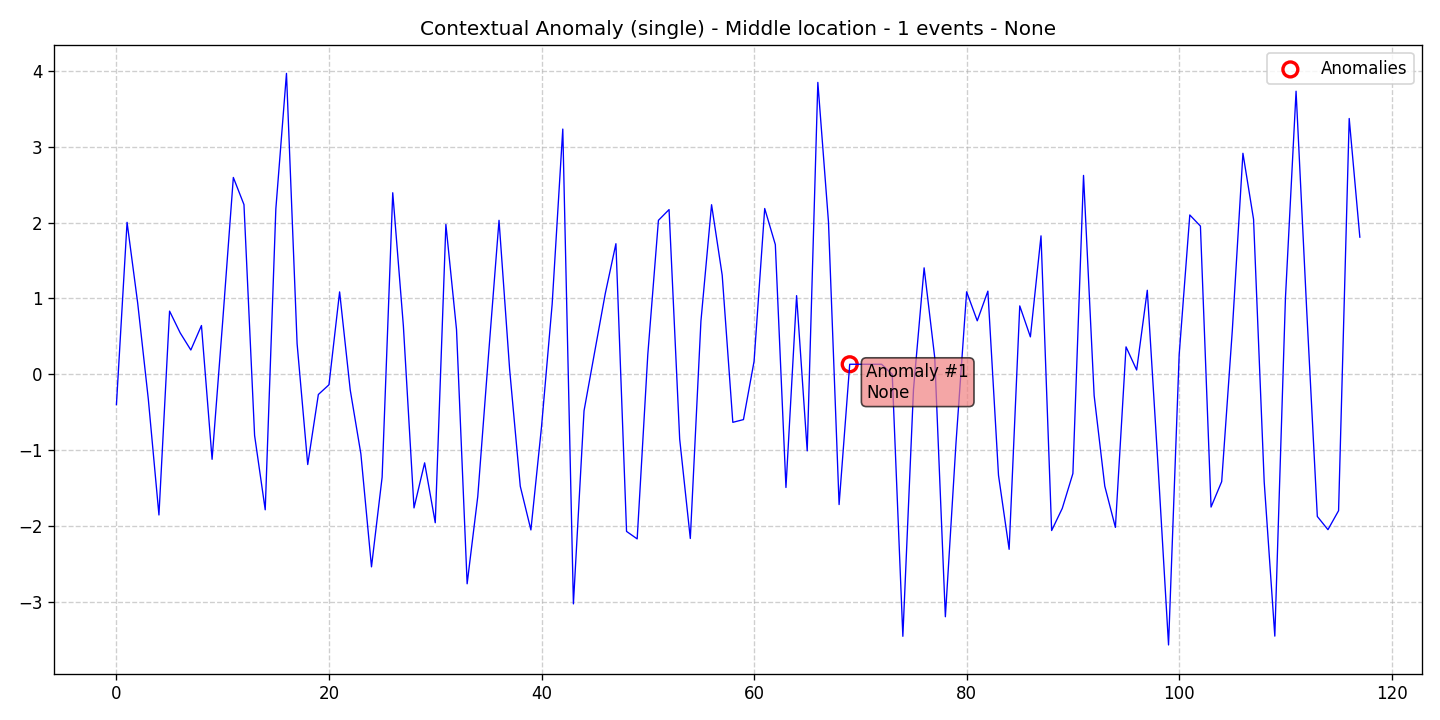

The data file committed next to this chart (first rows):
data, stationary, det_lin_up, det_lin_down, det_quad, det_cubic, det_exp, det_damped, stoc_trend, volatility, single_seas, multiple_seas, point_anom_single, point_anom_multi, collect_anom, context_anom, mean_shift, var_shift, trend_shift, date, is_break, is_anomaly, is_multi, location_beginning
-0.3993, 0, 0, 0, 0, 0, 0, 0, 0, 0, 0, 0, 0, 0, 0, 1, 0, 0, 0, 2020-01-01, 0, 0, 0, 0
2.003, 0, 0, 0, 0, 0, 0, 0, 0, 0, 0, 0, 0, 0, 0, 1, 0, 0, 0, 2020-01-02, 0, 0, 0, 0
0.9383, 0, 0, 0, 0, 0, 0, 0, 0, 0, 0, 0, 0, 0, 0, 1, 0, 0, 0, 2020-01-03, 0, 0, 0, 0
-0.3282, 0, 0, 0, 0, 0, 0, 0, 0, 0, 0, 0, 0, 0, 0, 1, 0, 0, 0, 2020-01-04, 0, 0, 0, 0
-1.855, 0, 0, 0, 0, 0, 0, 0, 0, 0, 0, 0, 0, 0, 0, 1, 0, 0, 0, 2020-01-05, 0, 0, 0, 0
0.8327, 0, 0, 0, 0, 0, 0, 0, 0, 0, 0, 0, 0, 0, 0, 1, 0, 0, 0, 2020-01-06, 0, 0, 0, 0
0.5454, 0, 0, 0, 0, 0, 0, 0, 0, 0, 0, 0, 0, 0, 0, 1, 0, 0, 0, 2020-01-07, 0, 0, 0, 0
0.32, 0, 0, 0, 0, 0, 0, 0, 0, 0, 0, 0, 0, 0, 0, 1, 0, 0, 0, 2020-01-08, 0, 0, 0, 0
0.643, 0, 0, 0, 0, 0, 0, 0, 0, 0, 0, 0, 0, 0, 0, 1, 0, 0, 0, 2020-01-09, 0, 0, 0, 0
-1.121, 0, 0, 0, 0, 0, 0, 0, 0, 0, 0, 0, 0, 0, 0, 1, 0, 0, 0, 2020-01-10, 0, 0, 0, 0
0.7003, 0, 0, 0, 0, 0, 0, 0, 0, 0, 0, 0, 0, 0, 0, 1, 0, 0, 0, 2020-01-11, 0, 0, 0, 0
2.595, 0, 0, 0, 0, 0, 0, 0, 0, 0, 0, 0, 0, 0, 0, 1, 0, 0, 0, 2020-01-12, 0, 0, 0, 0
2.237, 0, 0, 0, 0, 0, 0, 0, 0, 0, 0, 0, 0, 0, 0, 1, 0, 0, 0, 2020-01-13, 0, 0, 0, 0
-0.8059, 0, 0, 0, 0, 0, 0, 0, 0, 0, 0, 0, 0, 0, 0, 1, 0, 0, 0, 2020-01-14, 0, 0, 0, 0
-1.786, 0, 0, 0, 0, 0, 0, 0, 0, 0, 0, 0, 0, 0, 0, 1, 0, 0, 0, 2020-01-15, 0, 0, 0, 0
2.181, 0, 0, 0, 0, 0, 0, 0, 0, 0, 0, 0, 0, 0, 0, 1, 0, 0, 0, 2020-01-16, 0, 0, 0, 0
3.967, 0, 0, 0, 0, 0, 0, 0, 0, 0, 0, 0, 0, 0, 0, 1, 0, 0, 0, 2020-01-17, 0, 0, 0, 0
0.4033, 0, 0, 0, 0, 0, 0, 0, 0, 0, 0, 0, 0, 0, 0, 1, 0, 0, 0, 2020-01-18, 0, 0, 0, 0
-1.19, 0, 0, 0, 0, 0, 0, 0, 0, 0, 0, 0, 0, 0, 0, 1, 0, 0, 0, 2020-01-19, 0, 0, 0, 0
-0.2665, 0, 0, 0, 0, 0, 0, 0, 0, 0, 0, 0, 0, 0, 0, 1, 0, 0, 0, 2020-01-20, 0, 0, 0, 0
-0.138, 0, 0, 0, 0, 0, 0, 0, 0, 0, 0, 0, 0, 0, 0, 1, 0, 0, 0, 2020-01-21, 0, 0, 0, 0
1.086, 0, 0, 0, 0, 0, 0, 0, 0, 0, 0, 0, 0, 0, 0, 1, 0, 0, 0, 2020-01-22, 0, 0, 0, 0
-0.2076, 0, 0, 0, 0, 0, 0, 0, 0, 0, 0, 0, 0, 0, 0, 1, 0, 0, 0, 2020-01-23, 0, 0, 0, 0
-1.049, 0, 0, 0, 0, 0, 0, 0, 0, 0, 0, 0, 0, 0, 0, 1, 0, 0, 0, 2020-01-24, 0, 0, 0, 0
-2.539, 0, 0, 0, 0, 0, 0, 0, 0, 0, 0, 0, 0, 0, 0, 1, 0, 0, 0, 2020-01-25, 0, 0, 0, 0
-1.357, 0, 0, 0, 0, 0, 0, 0, 0, 0, 0, 0, 0, 0, 0, 1, 0, 0, 0, 2020-01-26, 0, 0, 0, 0
2.393, 0, 0, 0, 0, 0, 0, 0, 0, 0, 0, 0, 0, 0, 0, 1, 0, 0, 0, 2020-01-27, 0, 0, 0, 0
0.637, 0, 0, 0, 0, 0, 0, 0, 0, 0, 0, 0, 0, 0, 0, 1, 0, 0, 0, 2020-01-28, 0, 0, 0, 0
-1.762, 0, 0, 0, 0, 0, 0, 0, 0, 0, 0, 0, 0, 0, 0, 1, 0, 0, 0, 2020-01-29, 0, 0, 0, 0
-1.168, 0, 0, 0, 0, 0, 0, 0, 0, 0, 0, 0, 0, 0, 0, 1, 0, 0, 0, 2020-01-30, 0, 0, 0, 0
-1.957, 0, 0, 0, 0, 0, 0, 0, 0, 0, 0, 0, 0, 0, 0, 1, 0, 0, 0, 2020-01-31, 0, 0, 0, 0
1.975, 0, 0, 0, 0, 0, 0, 0, 0, 0, 0, 0, 0, 0, 0, 1, 0, 0, 0, 2020-02-01, 0, 0, 0, 0
0.5903, 0, 0, 0, 0, 0, 0, 0, 0, 0, 0, 0, 0, 0, 0, 1, 0, 0, 0, 2020-02-02, 0, 0, 0, 0
-2.762, 0, 0, 0, 0, 0, 0, 0, 0, 0, 0, 0, 0, 0, 0, 1, 0, 0, 0, 2020-02-03, 0, 0, 0, 0
-1.611, 0, 0, 0, 0, 0, 0, 0, 0, 0, 0, 0, 0, 0, 0, 1, 0, 0, 0, 2020-02-04, 0, 0, 0, 0
0.2318, 0, 0, 0, 0, 0, 0, 0, 0, 0, 0, 0, 0, 0, 0, 1, 0, 0, 0, 2020-02-05, 0, 0, 0, 0
2.03, 0, 0, 0, 0, 0, 0, 0, 0, 0, 0, 0, 0, 0, 0, 1, 0, 0, 0, 2020-02-06, 0, 0, 0, 0
0.06166, 0, 0, 0, 0, 0, 0, 0, 0, 0, 0, 0, 0, 0, 0, 1, 0, 0, 0, 2020-02-07, 0, 0, 0, 0
-1.476, 0, 0, 0, 0, 0, 0, 0, 0, 0, 0, 0, 0, 0, 0, 1, 0, 0, 0, 2020-02-08, 0, 0, 0, 0
-2.052, 0, 0, 0, 0, 0, 0, 0, 0, 0, 0, 0, 0, 0, 0, 1, 0, 0, 0, 2020-02-09, 0, 0, 0, 0
-0.6915, 0, 0, 0, 0, 0, 0, 0, 0, 0, 0, 0, 0, 0, 0, 1, 0, 0, 0, 2020-02-10, 0, 0, 0, 0
0.925, 0, 0, 0, 0, 0, 0, 0, 0, 0, 0, 0, 0, 0, 0, 1, 0, 0, 0, 2020-02-11, 0, 0, 0, 0
3.233, 0, 0, 0, 0, 0, 0, 0, 0, 0, 0, 0, 0, 0, 0, 1, 0, 0, 0, 2020-02-12, 0, 0, 0, 0
-3.027, 0, 0, 0, 0, 0, 0, 0, 0, 0, 0, 0, 0, 0, 0, 1, 0, 0, 0, 2020-02-13, 0, 0, 0, 0
-0.4812, 0, 0, 0, 0, 0, 0, 0, 0, 0, 0, 0, 0, 0, 0, 1, 0, 0, 0, 2020-02-14, 0, 0, 0, 0
0.2939, 0, 0, 0, 0, 0, 0, 0, 0, 0, 0, 0, 0, 0, 0, 1, 0, 0, 0, 2020-02-15, 0, 0, 0, 0
1.065, 0, 0, 0, 0, 0, 0, 0, 0, 0, 0, 0, 0, 0, 0, 1, 0, 0, 0, 2020-02-16, 0, 0, 0, 0
1.721, 0, 0, 0, 0, 0, 0, 0, 0, 0, 0, 0, 0, 0, 0, 1, 0, 0, 0, 2020-02-17, 0, 0, 0, 0
-2.071, 0, 0, 0, 0, 0, 0, 0, 0, 0, 0, 0, 0, 0, 0, 1, 0, 0, 0, 2020-02-18, 0, 0, 0, 0
-2.17, 0, 0, 0, 0, 0, 0, 0, 0, 0, 0, 0, 0, 0, 0, 1, 0, 0, 0, 2020-02-19, 0, 0, 0, 0
0.2606, 0, 0, 0, 0, 0, 0, 0, 0, 0, 0, 0, 0, 0, 0, 1, 0, 0, 0, 2020-02-20, 0, 0, 0, 0
2.029, 0, 0, 0, 0, 0, 0, 0, 0, 0, 0, 0, 0, 0, 0, 1, 0, 0, 0, 2020-02-21, 0, 0, 0, 0
2.171, 0, 0, 0, 0, 0, 0, 0, 0, 0, 0, 0, 0, 0, 0, 1, 0, 0, 0, 2020-02-22, 0, 0, 0, 0
-0.8545, 0, 0, 0, 0, 0, 0, 0, 0, 0, 0, 0, 0, 0, 0, 1, 0, 0, 0, 2020-02-23, 0, 0, 0, 0
-2.165, 0, 0, 0, 0, 0, 0, 0, 0, 0, 0, 0, 0, 0, 0, 1, 0, 0, 0, 2020-02-24, 0, 0, 0, 0
0.7017, 0, 0, 0, 0, 0, 0, 0, 0, 0, 0, 0, 0, 0, 0, 1, 0, 0, 0, 2020-02-25, 0, 0, 0, 0
2.235, 0, 0, 0, 0, 0, 0, 0, 0, 0, 0, 0, 0, 0, 0, 1, 0, 0, 0, 2020-02-26, 0, 0, 0, 0
1.307, 0, 0, 0, 0, 0, 0, 0, 0, 0, 0, 0, 0, 0, 0, 1, 0, 0, 0, 2020-02-27, 0, 0, 0, 0
-0.6333, 0, 0, 0, 0, 0, 0, 0, 0, 0, 0, 0, 0, 0, 0, 1, 0, 0, 0, 2020-02-28, 0, 0, 0, 0
-0.5974, 0, 0, 0, 0, 0, 0, 0, 0, 0, 0, 0, 0, 0, 0, 1, 0, 0, 0, 2020-02-29, 0, 0, 0, 0
... 58 more rows
